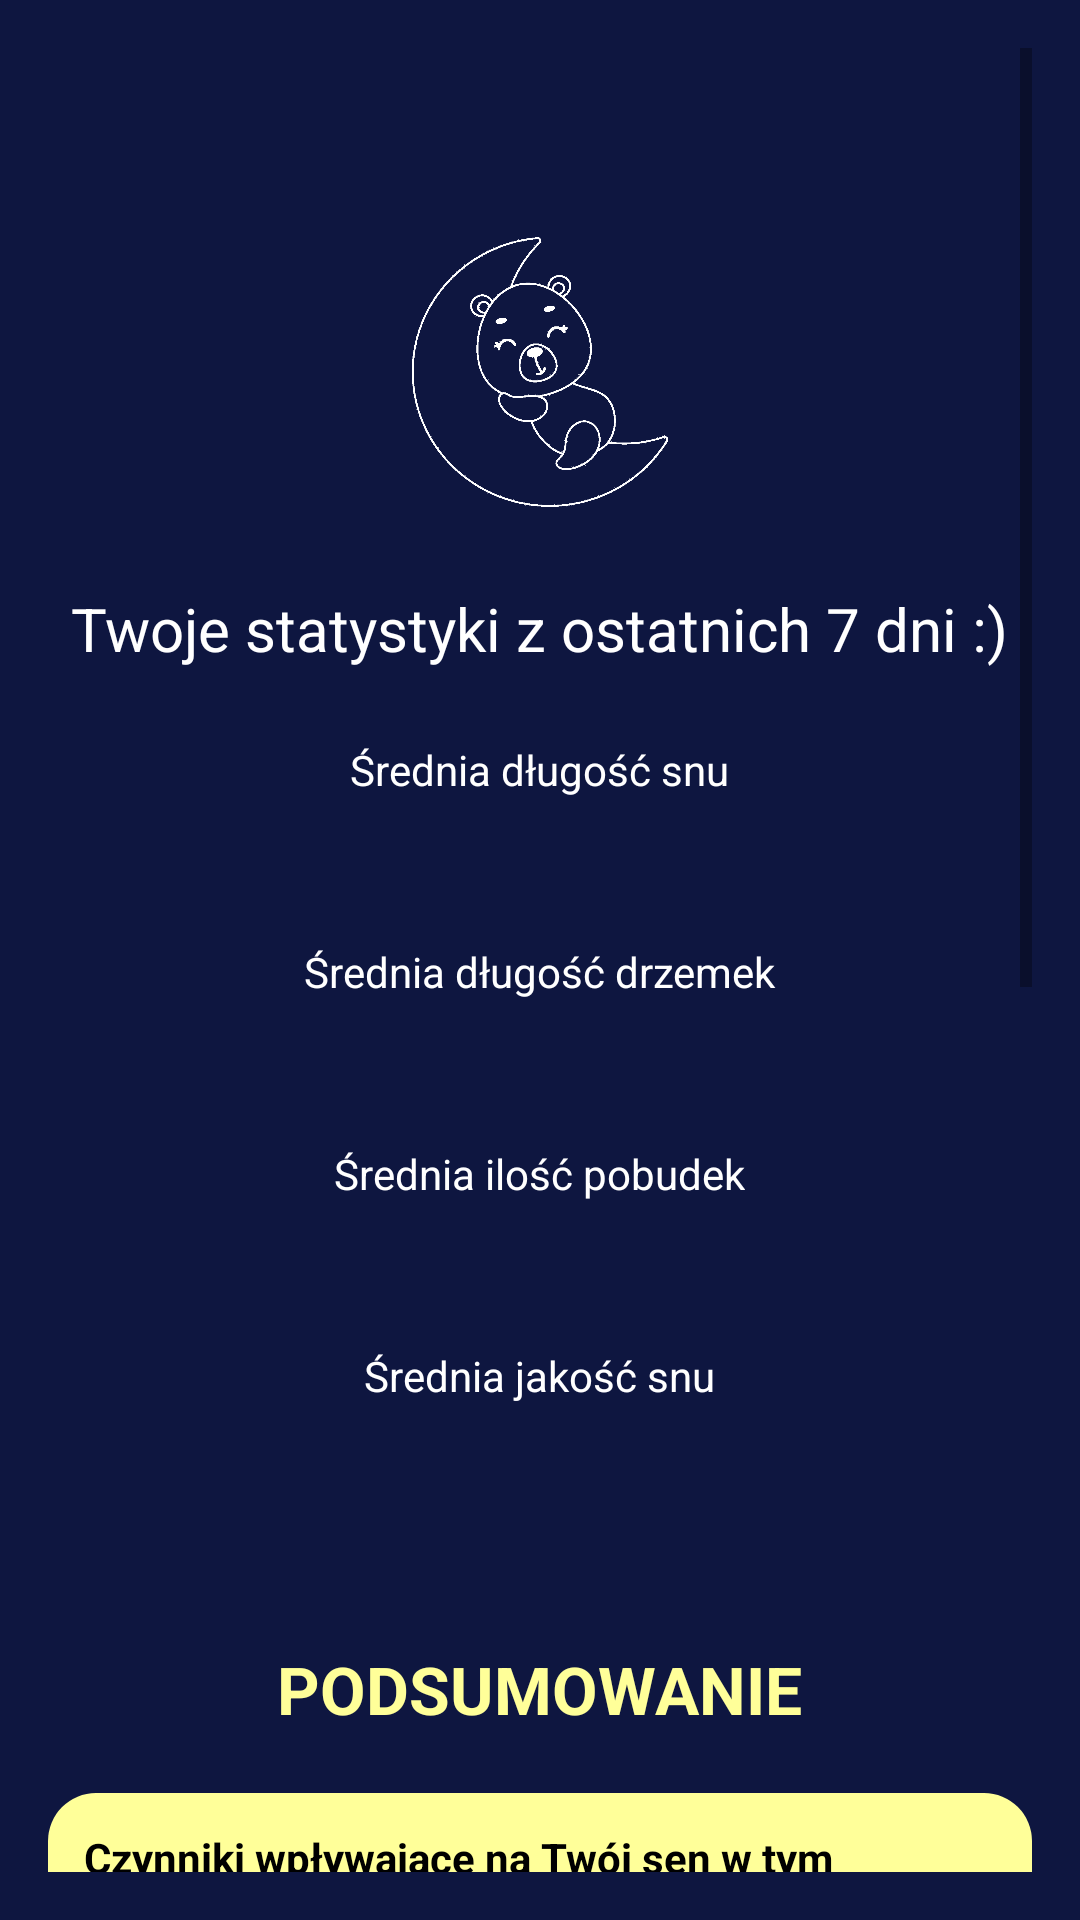

This screen was rendered from an Android layout file. Write that file and the resources it references.
<!-- AndroidManifest.xml: application theme Theme.SLIPI1 -->
<!-- res/layout/activity_statystyki_7dni.xml -->
<?xml version="1.0" encoding="utf-8"?>
<ScrollView xmlns:android="http://schemas.android.com/apk/res/android"
    xmlns:app="http://schemas.android.com/apk/res-auto"
    android:layout_width="match_parent"
    android:layout_height="match_parent"
    android:background="#0E1640"
    android:padding="16dp">

    <LinearLayout
        android:orientation="vertical"
        android:layout_width="match_parent"
        android:layout_height="wrap_content"
        android:gravity="center_horizontal">

        <ImageView
            android:id="@+id/backArrow"
            android:layout_width="24dp"
            android:layout_height="24dp"
            android:layout_marginBottom="8dp"
            android:layout_gravity="start"
            android:src="@drawable/arrowback"
            android:contentDescription="Wstecz"
            app:tint="@android:color/white" />

        <ImageView
            android:layout_width="120dp"
            android:layout_height="120dp"
            android:src="@drawable/bear_moon"
            android:contentDescription="Logo"
            app:tint="@android:color/white"
            android:layout_marginTop="16dp" />

        <TextView
            android:id="@+id/textNaglowek"
            android:layout_width="wrap_content"
            android:layout_height="wrap_content"
            android:text="Twoje statystyki z ostatnich 7 dni :)"
            android:textColor="@android:color/white"
            android:textSize="20sp"
            android:layout_marginTop="12dp" />


        <TextView
            android:layout_width="wrap_content"
            android:layout_height="wrap_content"
            android:text="Średnia długość snu"
            android:textColor="@android:color/white"
            android:layout_marginTop="24dp" />

        <TextView
            android:id="@+id/sredniaSnu"
            android:layout_width="wrap_content"
            android:layout_height="wrap_content"
            android:textColor="@android:color/white"
            android:textSize="24sp"
            android:layout_marginBottom="16dp" />

        <TextView
            android:layout_width="wrap_content"
            android:layout_height="wrap_content"
            android:text="Średnia długość drzemek"
            android:textColor="@android:color/white" />

        <TextView
            android:id="@+id/sredniaDrzemek"
            android:layout_width="wrap_content"
            android:layout_height="wrap_content"
            android:textColor="@android:color/white"
            android:textSize="24sp"
            android:layout_marginBottom="16dp" />

        <TextView
            android:layout_width="wrap_content"
            android:layout_height="wrap_content"
            android:text="Średnia ilość pobudek"
            android:textColor="@android:color/white" />

        <TextView
            android:id="@+id/sredniaPobudek"
            android:layout_width="wrap_content"
            android:layout_height="wrap_content"
            android:textColor="@android:color/white"
            android:textSize="24sp"
            android:layout_marginBottom="16dp" />

        <TextView
            android:layout_width="wrap_content"
            android:layout_height="wrap_content"
            android:text="Średnia jakość snu"
            android:textColor="@android:color/white" />

        <TextView
            android:id="@+id/sredniaJakosci"
            android:layout_width="wrap_content"
            android:layout_height="wrap_content"
            android:textColor="@android:color/white"
            android:textSize="24sp"
            android:layout_marginBottom="24dp" />

        <TextView
            android:layout_width="wrap_content"
            android:layout_height="wrap_content"
            android:text="PODSUMOWANIE"
            android:textColor="#FFFF99"
            android:textSize="22sp"
            android:layout_marginTop="24dp"
            android:textStyle="bold" />


        <TextView
            android:layout_width="wrap_content"
            android:layout_height="wrap_content"
            android:text="Czynniki wpływające na Twój sen w tym tygodniu:"
            android:textColor="#000000"
            android:textStyle="bold"
            android:background="@drawable/rounded_box_yellow"
            android:padding="12dp"
            android:layout_marginTop="20dp" />

        <TextView
            android:id="@+id/textAlkohol"
            android:layout_width="match_parent"
            android:layout_height="wrap_content"
            android:text="W ciągu ostatnich 7 dni piłeś/aś alkohol X razy."
            android:padding="16dp"
            android:textColor="@android:color/white"
            android:layout_marginTop="12dp"
            android:background="@drawable/rounded_box_dark" />

        <TextView
            android:id="@+id/textKofeina"
            android:layout_width="match_parent"
            android:layout_height="wrap_content"
            android:text="Spożywałeś/aś napoje z kofeiną po 18:00 X razy."
            android:padding="16dp"
            android:textColor="@android:color/white"
            android:layout_marginTop="12dp"
            android:background="@drawable/rounded_box_dark" />

        <TextView
            android:id="@+id/textPosilek"
            android:layout_width="match_parent"
            android:layout_height="wrap_content"
            android:text="Zjadłeś/aś późny posiłek X razy."
            android:padding="16dp"
            android:textColor="@android:color/white"
            android:layout_marginTop="12dp"
            android:background="@drawable/rounded_box_dark" />

        <TextView
            android:id="@+id/textTelefon"
            android:layout_width="match_parent"
            android:layout_height="wrap_content"
            android:text="Korzystałeś/aś z telefonu przed snem X razy."
            android:padding="16dp"
            android:textColor="@android:color/white"
            android:layout_marginTop="12dp"
            android:background="@drawable/rounded_box_dark" />

        <TextView
            android:id="@+id/textAktywnosc"
            android:layout_width="match_parent"
            android:layout_height="wrap_content"
            android:text="Uprawiałeś/aś aktywność fizyczną X razy."
            android:padding="16dp"
            android:textColor="@android:color/white"
            android:layout_marginTop="12dp"
            android:background="@drawable/rounded_box_dark" />

        <TextView
            android:id="@+id/textWyciszenie"
            android:layout_width="match_parent"
            android:layout_height="wrap_content"
            android:text="Praktykowałeś/aś wyciszenie przed snem X razy."
            android:padding="16dp"
            android:textColor="@android:color/white"
            android:layout_marginTop="12dp"
            android:background="@drawable/rounded_box_dark" />

        <TextView
            android:id="@+id/textWnioski"
            android:layout_width="match_parent"
            android:layout_height="wrap_content"
            android:text="Jeśli zauważyłeś/aś poprawę..."
            android:padding="16dp"
            android:textColor="#000000"
            android:layout_marginTop="24dp"
            android:background="@drawable/rounded_box_yellow" />

        <ImageView
            android:layout_width="80dp"
            android:layout_height="80dp"
            android:src="@drawable/bear_moon"
            android:layout_marginTop="20dp"
            android:contentDescription="Misiek" />

    </LinearLayout>
</ScrollView>
<!-- resources referenced by this layout -->
<resources>
  <!-- drawable bear_moon: png bitmap (drawable, 248495 bytes) -->
  <!-- drawable rounded_box_dark (drawable) -->
  <shape xmlns:android="http://schemas.android.com/apk/res/android" android:shape="rectangle">
      <solid android:color="#202864"/>
      <corners android:radius="16dp"/>
  </shape>
  <!-- drawable rounded_box_yellow (drawable) -->
  <shape xmlns:android="http://schemas.android.com/apk/res/android" android:shape="rectangle">
      <solid android:color="#FFFF99"/>
      <corners android:radius="16dp"/>
  </shape>
  <style name="Theme.SLIPI1" parent="Theme.MaterialComponents.DayNight.DarkActionBar">
          
          <item name="colorPrimary">@color/purple_500</item>
          <item name="colorPrimaryVariant">@color/purple_700</item>
          <item name="colorOnPrimary">@color/white</item>
          
          <item name="colorSecondary">@color/teal_200</item>
          <item name="colorSecondaryVariant">@color/teal_700</item>
          <item name="colorOnSecondary">@color/black</item>
          
          <item name="android:statusBarColor">?attr/colorPrimaryVariant</item>
          
      </style>
  <!-- not gathered from this repository: default colours our renderer supplied (Android Studio template values) -->
  <color name="purple_500">#FF6200EE</color>
  <color name="purple_700">#FF3700B3</color>
  <color name="teal_200">#FF03DAC5</color>
  <color name="teal_700">#FF018786</color>
  <color name="black">#FF000000</color>
  <color name="white">#FFFFFFFF</color>
</resources>
